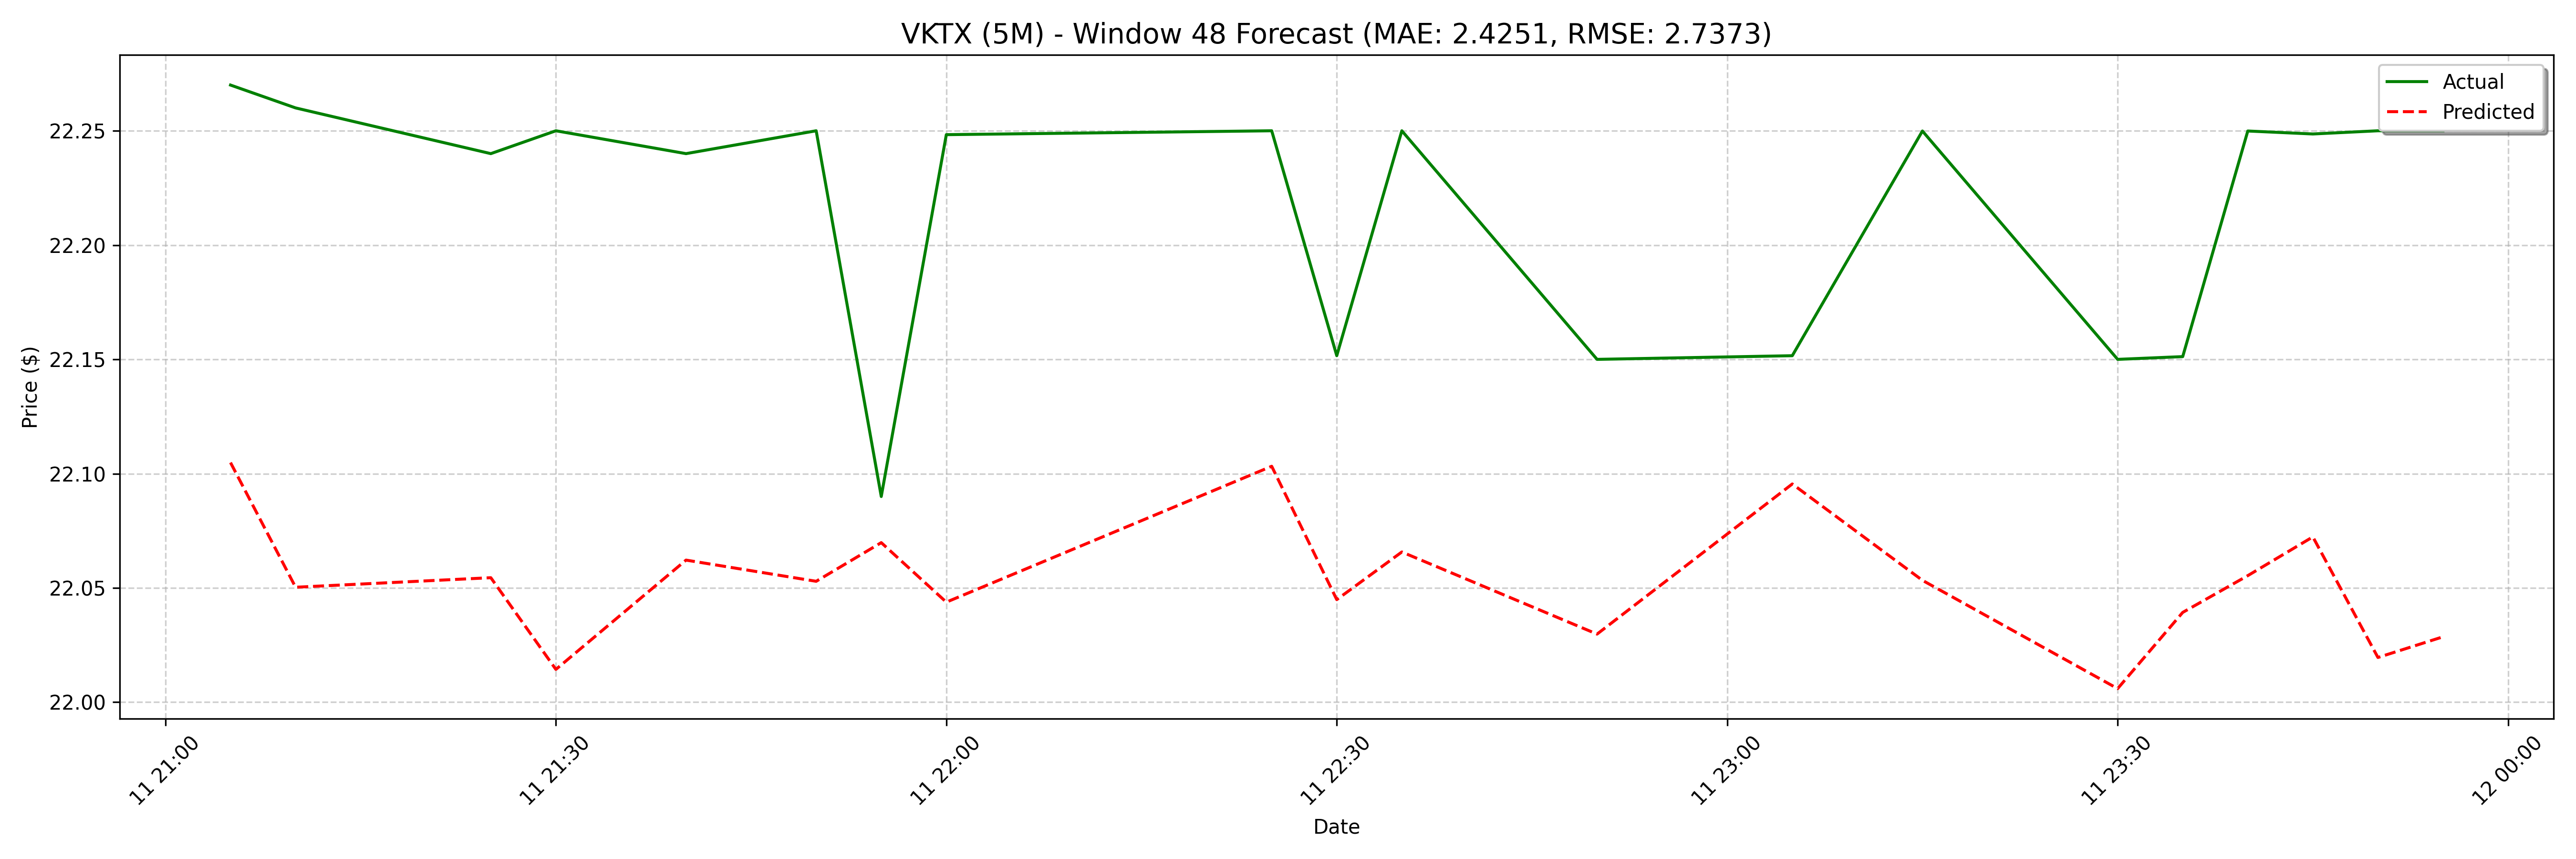

Values plotted in this chart, from the file beside it:
date, actual, forecast
2025-04-11 21:05:00, 22.27, 22.1
2025-04-11 21:10:00, 22.26, 22.05
2025-04-11 21:25:00, 22.24, 22.06
2025-04-11 21:30:00, 22.25, 22.03
2025-04-11 21:40:00, 22.24, 22.05
2025-04-11 21:50:00, 22.25, 22.01
2025-04-11 21:55:00, 22.09, 22.06
2025-04-11 22:00:00, 22.25, 22.06
2025-04-11 22:25:00, 22.25, 22.1
2025-04-11 22:30:00, 22.15, 22.05
2025-04-11 22:35:00, 22.25, 22.07
2025-04-11 22:50:00, 22.15, 22.04
2025-04-11 23:05:00, 22.15, 22.04
2025-04-11 23:15:00, 22.25, 22.01
2025-04-11 23:30:00, 22.15, 22.05
2025-04-11 23:35:00, 22.15, 22.07
2025-04-11 23:40:00, 22.25, 22.1
2025-04-11 23:45:00, 22.25, 22.04
2025-04-11 23:50:00, 22.25, 22.07
2025-04-11 23:55:00, 22.25, 22.03
2025-04-14 08:15:00, 22.58, 22.05
2025-04-14 09:20:00, 22.55, 22.03
2025-04-14 09:45:00, 22.47, 22.06
2025-04-14 10:45:00, 24.5, 22.07
2025-04-14 10:50:00, 25.89, 22.1
2025-04-14 10:55:00, 26.24, 22.05
2025-04-14 11:00:00, 26.66, 22.05
2025-04-14 11:05:00, 26.2, 22.02
2025-04-14 11:10:00, 26.22, 22.03
2025-04-14 11:15:00, 25.26, 22.01
2025-04-14 11:20:00, 25.17, 22.04
2025-04-14 11:25:00, 25.35, 22.06
2025-04-14 11:30:00, 25.47, 22.07
2025-04-14 11:35:00, 25.15, 22.02
2025-04-14 11:40:00, 25.14, 22.03
2025-04-14 11:45:00, 25.25, 21.98
2025-04-14 11:50:00, 25.45, 21.98
2025-04-14 11:55:00, 25.49, 21.95
2025-04-14 12:00:00, 25.5, 21.98
2025-04-14 12:05:00, 25.62, 22
2025-04-14 12:10:00, 25.99, 22.02
2025-04-14 12:15:00, 25.87, 21.99
2025-04-14 12:20:00, 26.16, 22
2025-04-14 12:25:00, 26.05, 21.96
2025-04-14 12:30:00, 25.96, 21.96
2025-04-14 12:35:00, 25.96, 21.94
2025-04-14 12:40:00, 26.1, 21.98
2025-04-14 12:45:00, 26.25, 21.98
2025-04-14 12:50:00, 26.33, 22.01
2025-04-14 12:55:00, 26.6, 21.96
2025-04-14 13:00:00, 26.96, 21.95
2025-04-14 13:05:00, 26.55, 21.91
2025-04-14 13:10:00, 26.27, 21.92
2025-04-14 13:15:00, 26.34, 21.9
2025-04-14 13:20:00, 26.65, 21.93
2025-04-14 13:25:00, 26.99, 21.96
2025-04-14 13:30:00, 25.17, 21.96
2025-04-14 13:35:00, 25.18, 21.92
2025-04-14 13:40:00, 25.14, 21.93
2025-04-14 13:45:00, 24.76, 21.89
... 68 more rows
